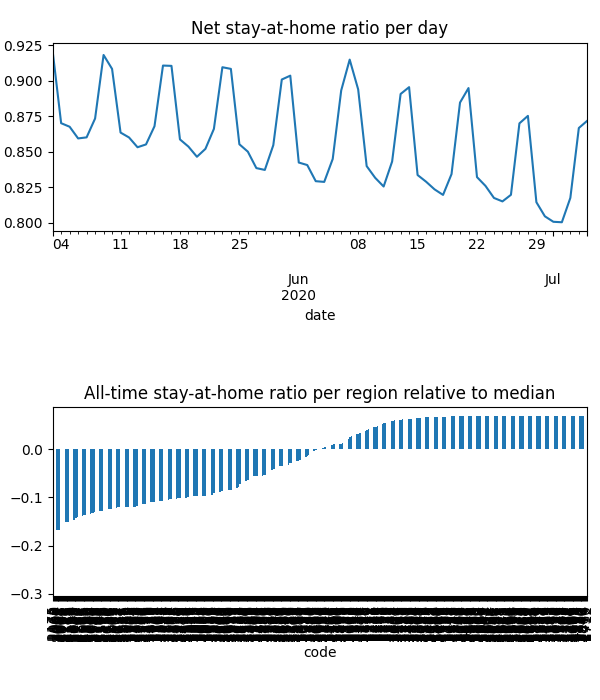

The file beside this chart, header and first rows:
date, code, km, stay, weight, visit
2020-05-03, 2000, 12.79, 0.9052, 5.2235230111628805e-05, 0.005926
2020-05-03, 2006, 13.8, 0.9127, 1.1514105994422829e-05, 0.001077
2020-05-03, 2007, 13.8, 0.9127, 9.48288254549068e-06, 0.0008872
2020-05-03, 2008, 13.8, 0.9127, 1.4344930936145246e-05, 0.001342
2020-05-03, 2009, 12.64, 0.904, 1.0886058083781193e-05, 0.001276
2020-05-03, 2010, 13.8, 0.9127, 3.6907540234131265e-05, 0.003453
2020-05-03, 2011, 13.12, 0.9079, 1.896200040585288e-05, 0.002023
2020-05-03, 2015, 13.8, 0.9127, 7.160752788423929e-05, 0.006699
2020-05-03, 2016, 13.8, 0.9127, 1.9900855515622838e-05, 0.001862
2020-05-03, 2017, 13.8, 0.9127, 3.293056980520503e-05, 0.003081
2020-05-03, 2018, 13.8, 0.9127, 6.678950565841857e-05, 0.006249
2020-05-03, 2019, 10.68, 0.8943, 3.6115121971451015e-05, 0.003414
2020-05-03, 2020, 12.74, 0.9052, 0.0001432, 0.01303
2020-05-03, 2021, 13.8, 0.9127, 9.711767565043457e-05, 0.009086
2020-05-03, 2022, 13.8, 0.9127, 3.265565283393094e-05, 0.003055
2020-05-03, 2023, 13.79, 0.9127, 3.0827417017205525e-05, 0.002886
2020-05-03, 2024, 13.8, 0.9127, 1.2720222245418683e-05, 0.00119
2020-05-03, 2025, 13.8, 0.9127, 2.0899174157522938e-05, 0.001955
2020-05-03, 2026, 13.8, 0.9127, 1.0508935869681544e-06, 9.831870691117131e-05
2020-05-03, 2027, 13.18, 0.9083, 1.8980395491500265e-05, 0.002001
2020-05-03, 2028, 13.8, 0.9127, 1.3447495913056915e-05, 0.001258
2020-05-03, 2029, 13.67, 0.9119, 3.2584300398024924e-06, 0.0003123
2020-05-03, 2031, 13.8, 0.9127, 9.425617662532973e-05, 0.008818
2020-05-03, 2032, 13.8, 0.9127, 4.2053073460678904e-05, 0.003934
2020-05-03, 2033, 13.8, 0.9127, 3.79669320605328e-05, 0.003552
2020-05-03, 2034, 13.8, 0.9127, 4.7443012074846e-05, 0.004439
2020-05-03, 2035, 13.06, 0.909, 9.228629470518723e-05, 0.008562
2020-05-03, 2036, 9.646, 0.8864, 6.183861538869562e-05, 0.005929
2020-05-03, 2037, 13.8, 0.9127, 3.629245080096459e-05, 0.003395
2020-05-03, 2038, 12.43, 0.9005, 2.090739516059551e-05, 0.001921
2020-05-03, 2039, 11.2, 0.8939, 1.547599718033952e-05, 0.001849
2020-05-03, 2040, 10.92, 0.8844, 4.9858736131237634e-05, 0.004517
2020-05-03, 2041, 11.72, 0.896, 2.2262084320420686e-05, 0.003063
2020-05-03, 2042, 13.47, 0.9101, 3.319191892571061e-05, 0.003091
2020-05-03, 2043, 13.8, 0.9127, 1.3722578810723914e-05, 0.001284
2020-05-03, 2044, 12.21, 0.8982, 5.2221848825410724e-05, 0.004766
2020-05-03, 2045, 11.01, 0.8836, 2.6692449884750877e-05, 0.002407
2020-05-03, 2046, 10.36, 0.8889, 4.5765742129710786e-05, 0.004327
2020-05-03, 2047, 10.27, 0.8896, 1.6830399465140338e-05, 0.001606
2020-05-03, 2048, 11.11, 0.8849, 1.392208299451289e-05, 0.001257
2020-05-03, 2049, 11.02, 0.8835, 2.172056644717811e-05, 0.001958
2020-05-03, 2050, 13.74, 0.9123, 1.3905116541999179e-05, 0.0013
2020-05-03, 2052, 13.8, 0.9127, 7.376028439755836e-06, 0.0006901
2020-05-03, 2060, 11.77, 0.8962, 2.444055907524941e-05, 0.003397
2020-05-03, 2061, 11.77, 0.8962, 5.7452055645941774e-06, 0.0007986
2020-05-03, 2062, 11.77, 0.8962, 1.4118721694346734e-05, 0.001962
2020-05-03, 2063, 11.77, 0.8962, 2.480379943975793e-05, 0.003448
2020-05-03, 2064, 11.77, 0.8962, 2.305263003144809e-05, 0.003204
2020-05-03, 2065, 11.77, 0.8962, 5.161726511648853e-05, 0.007175
2020-05-03, 2066, 10.59, 0.8911, 7.305537989866061e-05, 0.007633
2020-05-03, 2067, 11.12, 0.9009, 2.8974778439352096e-05, 0.003159
2020-05-03, 2068, 11.66, 0.8994, 3.811880925761153e-05, 0.004946
2020-05-03, 2069, 10.73, 0.9211, 1.833446273829545e-05, 0.001312
2020-05-03, 2070, 10.97, 0.9124, 2.0985473027934676e-05, 0.001804
2020-05-03, 2071, 10.97, 0.9124, 2.2003971238381603e-05, 0.001892
2020-05-03, 2072, 11.1, 0.9068, 1.1889331695154403e-05, 0.00114
2020-05-03, 2073, 11.1, 0.9068, 3.1929052268348624e-05, 0.003063
2020-05-03, 2074, 12.02, 0.9268, 5.391226027457864e-05, 0.003646
2020-05-03, 2075, 11.57, 0.9255, 3.258163143680421e-05, 0.002235
2020-05-03, 2076, 12.25, 0.9306, 3.728725589523582e-05, 0.002359
... 36,880 more rows
